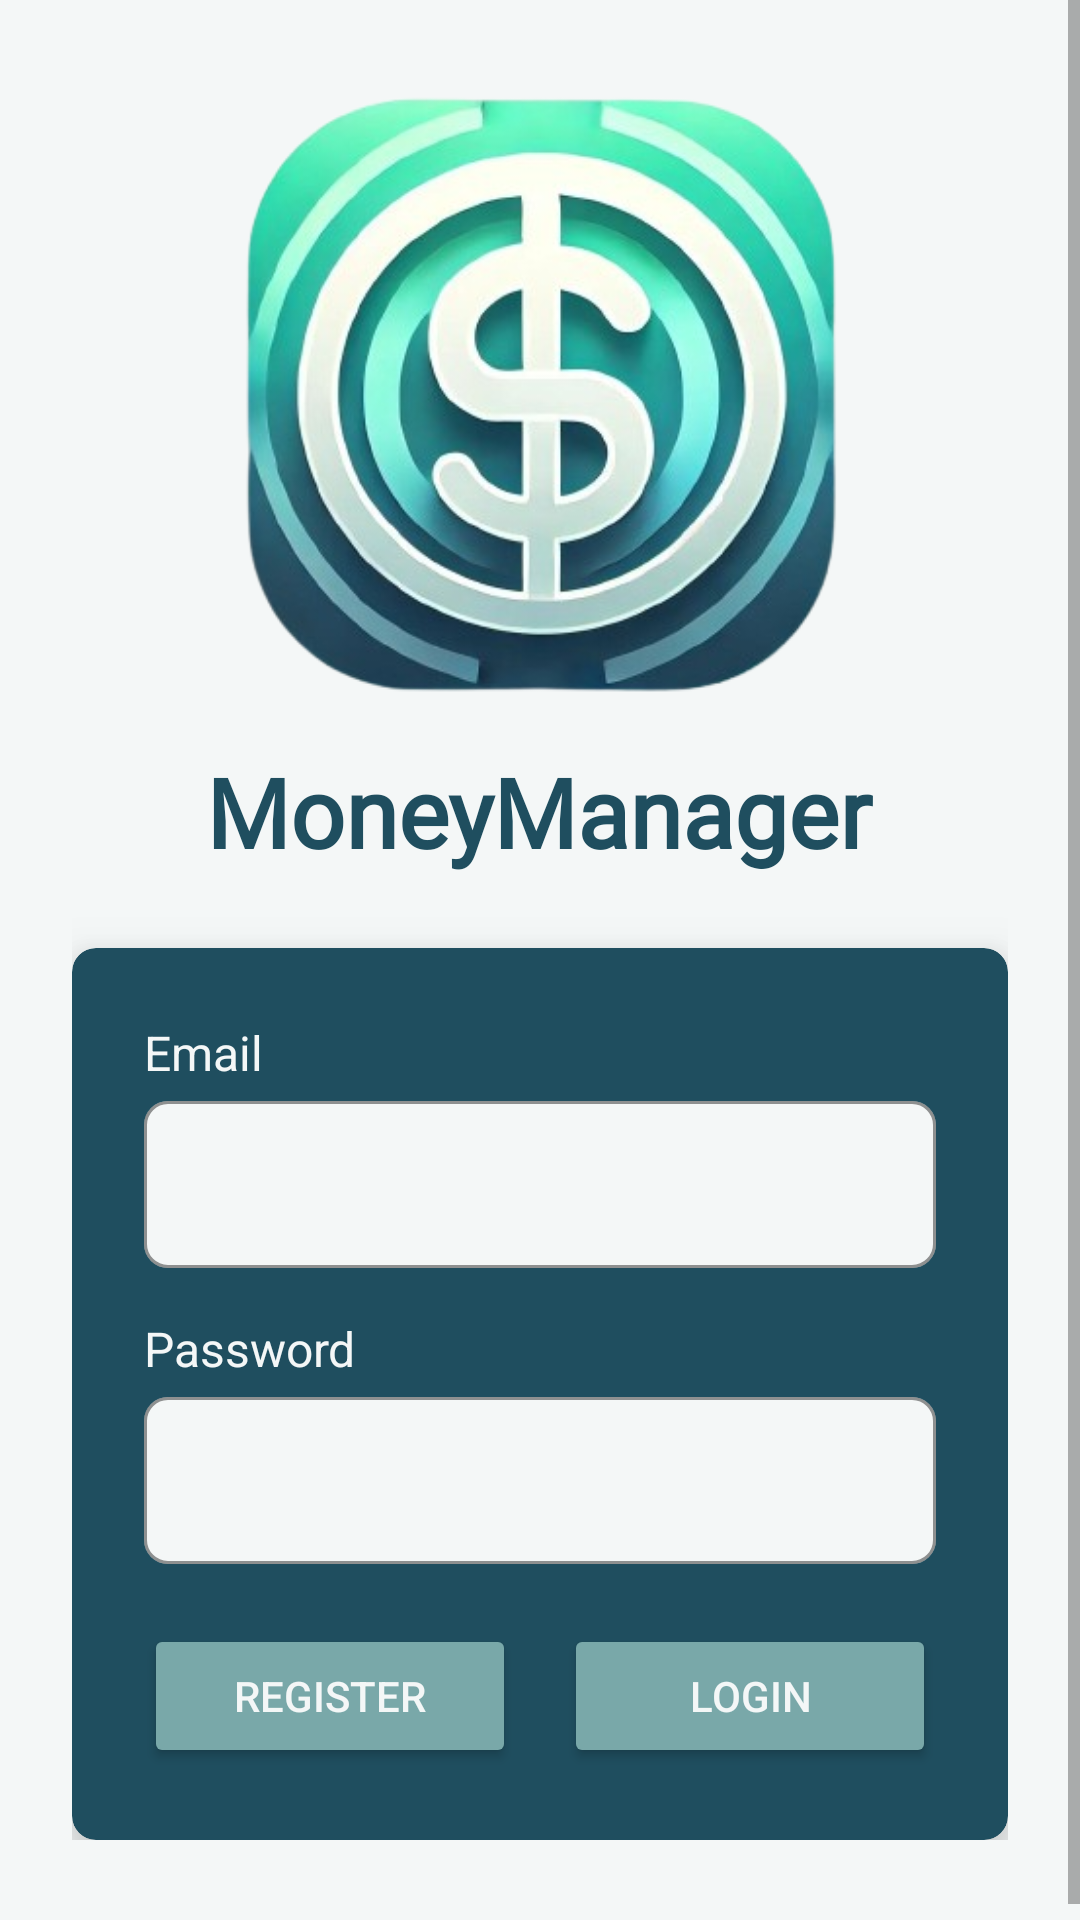

Write the Android layout XML for this screen, with the resource values it uses.
<!-- AndroidManifest.xml: application theme Theme.MoneyManager -->
<!-- res/layout/activity_main.xml -->
<?xml version="1.0" encoding="utf-8"?>
<ScrollView xmlns:android="http://schemas.android.com/apk/res/android"
    xmlns:app="http://schemas.android.com/apk/res-auto"
    xmlns:tools="http://schemas.android.com/tools"
    android:layout_width="match_parent"
    android:layout_height="match_parent"
    android:background="#F4F7F7"
    tools:context=".MainActivity">

    <LinearLayout
        android:id="@+id/main"
        android:layout_width="match_parent"
        android:layout_height="wrap_content"
        android:orientation="vertical"
        android:paddingVertical="32dp"
        android:paddingHorizontal="24dp">

        <ImageView
            android:id="@+id/imageView"
            android:layout_width="200dp"
            android:layout_height="wrap_content"
            android:layout_gravity="center"
            android:adjustViewBounds="true"
            android:cropToPadding="false"
            android:src="@drawable/logo" />

        <Space
            android:layout_width="match_parent"
            android:layout_height="16dp" />

        <TextView
            android:id="@+id/tvAppName"
            android:layout_width="wrap_content"
            android:layout_height="wrap_content"
            android:layout_gravity="center"
            android:fontFamily="@font/roboto"
            android:text="MoneyManager"
            android:textAlignment="center"
            android:textAppearance="@style/TextAppearance.AppCompat.Large"
            android:textColor="#1F4E5F"
            android:textSize="32sp"
            android:textStyle="bold" />

        <Space
            android:layout_width="match_parent"
            android:layout_height="24dp" />

        <androidx.cardview.widget.CardView
            android:layout_width="match_parent"
            android:layout_height="wrap_content"
            app:cardBackgroundColor="#1F4E5F"
            app:cardCornerRadius="8dp"
            app:cardElevation="12dp"
            app:contentPadding="24dp">

            <LinearLayout
                android:layout_width="match_parent"
                android:layout_height="wrap_content"
                android:orientation="vertical">

                <TextView
                    android:id="@+id/tvEmail"
                    android:layout_width="match_parent"
                    android:layout_height="wrap_content"
                    android:text="Email"
                    android:textColor="#F4F7F7"
                    android:textSize="16sp" />

                <com.google.android.material.textfield.TextInputLayout
                    style="@style/Widget.MaterialComponents.TextInputLayout.OutlinedBox"
                    android:layout_width="match_parent"
                    android:layout_height="wrap_content"
                    app:boxBackgroundColor="#F4F7F7"
                    app:boxBackgroundMode="outline"
                    app:boxCornerRadiusBottomEnd="8dp"
                    app:boxCornerRadiusBottomStart="8dp"
                    app:boxCornerRadiusTopEnd="8dp"
                    app:boxCornerRadiusTopStart="8dp"
                    app:boxStrokeColor="#1F4E5F">

                    <com.google.android.material.textfield.TextInputEditText
                        android:id="@+id/etEmail"
                        android:layout_width="match_parent"
                        android:layout_height="wrap_content"
                        android:inputType="textEmailAddress"
                        android:textColor="#1F4E5F"/>
                </com.google.android.material.textfield.TextInputLayout>

                <TextView
                    android:id="@+id/tvPassword"
                    android:layout_width="match_parent"
                    android:layout_height="wrap_content"
                    android:layout_marginTop="16dp"
                    android:text="Password"
                    android:textColor="#F4F7F7"
                    android:textSize="16sp" />

                <com.google.android.material.textfield.TextInputLayout
                    style="@style/Widget.MaterialComponents.TextInputLayout.OutlinedBox"
                    android:layout_width="match_parent"
                    android:layout_height="wrap_content"
                    app:boxBackgroundColor="#F4F7F7"
                    app:boxBackgroundMode="outline"
                    app:boxCornerRadiusBottomEnd="8dp"
                    app:boxCornerRadiusBottomStart="8dp"
                    app:boxCornerRadiusTopEnd="8dp"
                    app:boxCornerRadiusTopStart="8dp"
                    app:boxStrokeColor="#1F4E5F">

                    <com.google.android.material.textfield.TextInputEditText
                        android:id="@+id/etPassword"
                        android:layout_width="match_parent"
                        android:layout_height="wrap_content"
                        android:inputType="textPassword"
                        android:textColor="#1F4E5F"/>
                </com.google.android.material.textfield.TextInputLayout>

                <LinearLayout
                    android:layout_width="match_parent"
                    android:layout_height="wrap_content"
                    android:layout_marginTop="20dp"
                    android:orientation="horizontal">

                    <Button
                        android:id="@+id/btnRegister"
                        android:layout_width="0dp"
                        android:layout_height="wrap_content"
                        android:layout_marginEnd="8dp"
                        android:layout_weight="1"
                        android:backgroundTint="#79A8A9"
                        android:text="Register"
                        android:textColor="#F4F7F7" />

                    <Button
                        android:id="@+id/btnLogin"
                        android:layout_width="0dp"
                        android:layout_height="wrap_content"
                        android:layout_marginStart="8dp"
                        android:layout_weight="1"
                        android:backgroundTint="#79A8A9"
                        android:text="Login"
                        android:textColor="#F4F7F7" />
                </LinearLayout>

            </LinearLayout>
        </androidx.cardview.widget.CardView>

    </LinearLayout>
</ScrollView>
<!-- resources referenced by this layout -->
<resources>
  <!-- drawable logo: png bitmap (drawable, 164227 bytes) -->
  <style name="Theme.MoneyManager" parent="Theme.MaterialComponents.DayNight.NoActionBar">
          
          <item name="colorPrimary">#1F4E5F</item>
          <item name="colorPrimaryVariant">#163B45</item>
          <item name="colorOnPrimary">#FFFFFF</item>
          <item name="colorSecondary">#03DAC6</item>
          <item name="colorOnSecondary">#000000</item>
      </style>
</resources>
